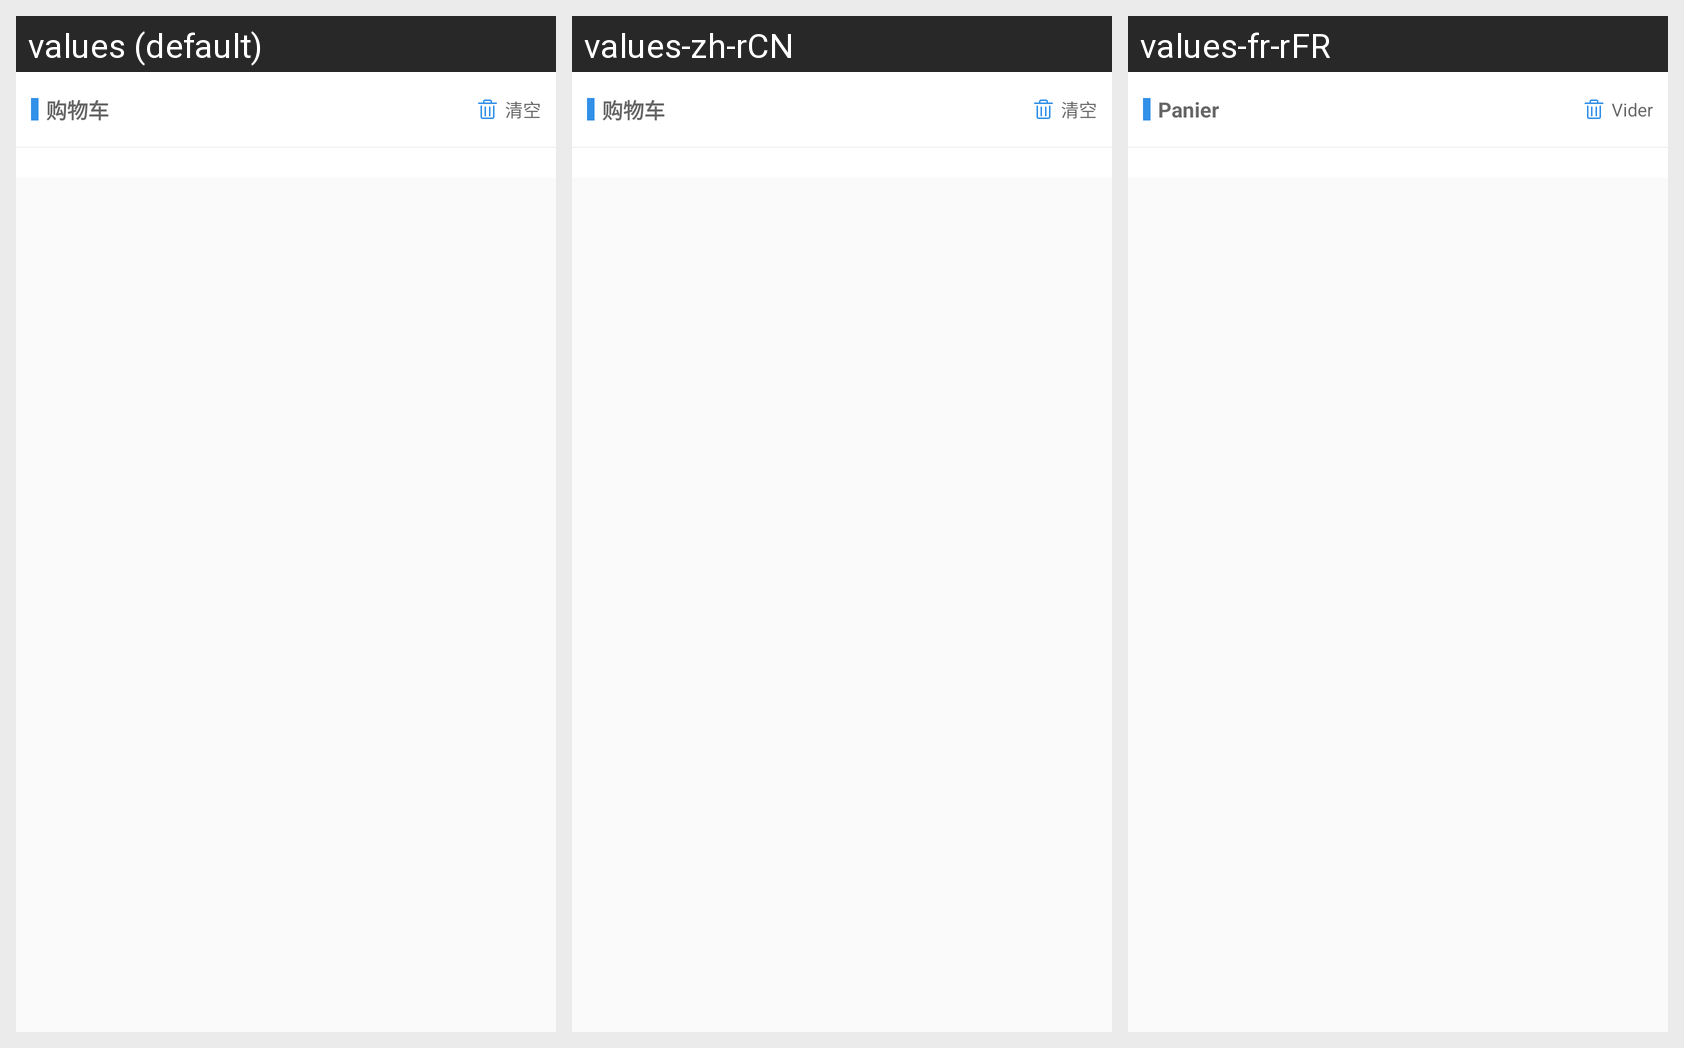

This grid shows one Android layout under several languages. Give, for every string resource on the screen, its name, the default text and each shown locale's text.
Android screen res/layout/layout_bottom_sheet.xml rendered under 3 locales, left to right: values (default), values-zh-rCN, values-fr-rFR. Device: Nexus 5 (rendered at 1080×1920; each locale shown at half size, 540×960, under a caption strip naming it); theme AppTheme.
Strings drawn on this screen, with the default value and each locale's value (text and hints the layout hard-codes, and strings that could not be matched under every locale, appear in the picture but are not listed):

cart_title
  values: 购物车
  values-zh-rCN: 购物车
  values-fr-rFR: Panier

cart_clear
  values: 清空
  values-zh-rCN: 清空
  values-fr-rFR: Vider
